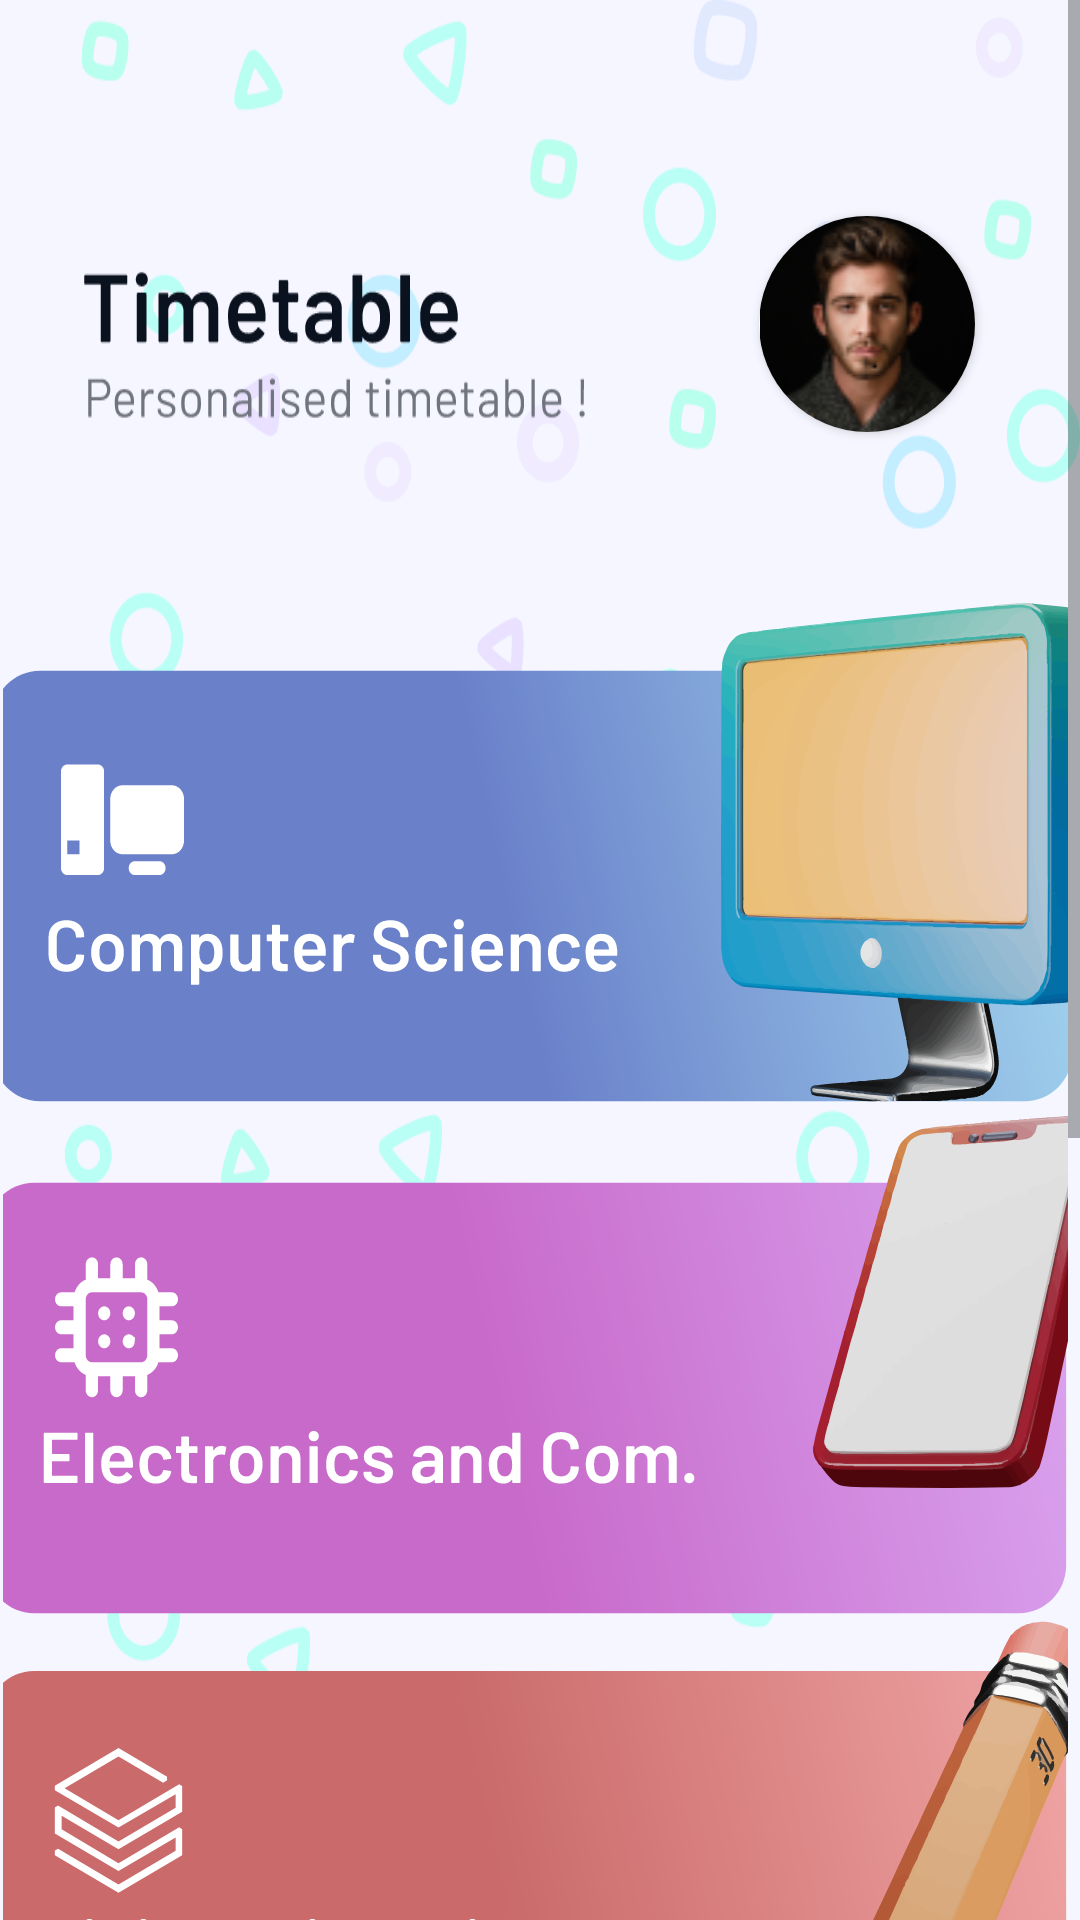

Layout XML and referenced resources for this Android screen:
<!-- AndroidManifest.xml: application theme Theme.Logintrial0 -->
<!-- res/layout/activity_timetable_main.xml -->
<?xml version="1.0" encoding="utf-8"?>
<ScrollView xmlns:android="http://schemas.android.com/apk/res/android"
    xmlns:app="http://schemas.android.com/apk/res-auto"
    xmlns:tools="http://schemas.android.com/tools"
    android:layout_width="match_parent"
    android:layout_height="match_parent"
    tools:context=".timetable_main">

    <RelativeLayout
        android:layout_width="match_parent"
        android:layout_height="wrap_content"
        android:background="@drawable/ic_timetable_main"
        android:orientation="vertical">

        
        
        
        
        
        
        
        
        
        
        
        
        

        <androidx.cardview.widget.CardView
            android:layout_width="72dp"
            android:layout_height="72dp"
            android:layout_alignParentTop="true"
            android:layout_alignParentEnd="true"
            android:layout_marginTop="72dp"
            android:layout_marginEnd="35dp"
            app:cardCornerRadius="36dp">


            <ImageView
                android:id="@+id/profileImage08"
                android:layout_width="75dp"
                android:layout_height="75dp"
                android:layout_gravity="center"
                android:src="@drawable/men_profile" />
        </androidx.cardview.widget.CardView>

        <ImageButton
            android:id="@+id/t_ec"
            android:layout_width="wrap_content"
            android:layout_height="wrap_content"
            android:layout_alignParentStart="true"
            android:layout_alignParentLeft="true"
            android:layout_alignParentEnd="true"
            android:layout_alignParentRight="true"
            android:layout_marginStart="1dp"
            android:layout_marginLeft="1dp"
            android:layout_marginTop="370dp"
            android:layout_marginEnd="04dp"
            android:layout_marginRight="04dp"
            android:background="@null"
            android:padding="0dp"
            android:paddingLeft="0dp"
            android:paddingTop="0dp"
            android:paddingRight="0dp"
            android:paddingBottom="0dp"
            android:src="@drawable/ic_t2"
            tools:ignore="SpeakableTextPresentCheck" />

        <ImageButton
            android:id="@+id/t_cs"
            android:layout_width="wrap_content"
            android:layout_height="wrap_content"
            android:layout_alignParentStart="true"
            android:layout_alignParentLeft="true"
            android:layout_alignParentTop="true"
            android:layout_alignParentEnd="true"
            android:layout_alignParentRight="true"
            android:layout_marginStart="1dp"
            android:layout_marginLeft="1dp"
            android:layout_marginTop="200dp"
            android:layout_marginEnd="4dp"
            android:layout_marginRight="4dp"
            android:background="@null"
            android:padding="0dp"
            android:paddingLeft="0dp"
            android:paddingTop="0dp"
            android:paddingRight="0dp"
            android:paddingBottom="0dp"
            android:src="@drawable/ic_t1"
            tools:ignore="SpeakableTextPresentCheck" />

        <ImageButton
            android:id="@+id/t_ce"
            android:layout_width="wrap_content"
            android:layout_height="wrap_content"
            android:layout_alignParentStart="true"
            android:layout_alignParentLeft="true"
            android:layout_alignParentTop="true"
            android:layout_alignParentEnd="true"
            android:layout_alignParentRight="true"
            android:layout_marginStart="1dp"
            android:layout_marginLeft="1dp"
            android:layout_marginTop="540dp"
            android:layout_marginEnd="4dp"
            android:layout_marginRight="4dp"
            android:background="@null"
            android:padding="0dp"
            android:paddingLeft="0dp"
            android:paddingTop="0dp"
            android:paddingRight="0dp"
            android:paddingBottom="0dp"
            android:src="@drawable/ic_t3"
            tools:ignore="SpeakableTextPresentCheck" />

        <ImageButton
            android:id="@+id/t_me"
            android:layout_width="wrap_content"
            android:layout_height="wrap_content"
            android:layout_alignParentStart="true"
            android:layout_alignParentLeft="true"
            android:layout_alignParentTop="true"
            android:layout_alignParentEnd="true"
            android:layout_alignParentRight="true"
            android:layout_marginStart="1dp"
            android:layout_marginLeft="1dp"
            android:layout_marginTop="710dp"
            android:layout_marginEnd="4dp"
            android:layout_marginRight="4dp"
            android:background="@null"
            android:padding="0dp"
            android:paddingLeft="0dp"
            android:paddingTop="0dp"
            android:paddingRight="0dp"
            android:paddingBottom="0dp"
            android:src="@drawable/ic_t4"
            tools:ignore="SpeakableTextPresentCheck,ImageContrastCheck" />

        <ImageButton
            android:id="@+id/t_e"
            android:layout_width="wrap_content"
            android:layout_height="wrap_content"
            android:layout_alignParentStart="true"
            android:layout_alignParentLeft="true"
            android:layout_alignParentTop="true"
            android:layout_alignParentEnd="true"
            android:layout_alignParentRight="true"
            android:layout_marginStart="1dp"
            android:layout_marginLeft="1dp"
            android:layout_marginTop="880dp"
            android:layout_marginEnd="4dp"
            android:layout_marginRight="4dp"
            android:background="@null"
            android:padding="0dp"
            android:paddingLeft="0dp"
            android:paddingTop="0dp"
            android:paddingRight="0dp"
            android:paddingBottom="0dp"
            android:src="@drawable/ic_t5" />


    </RelativeLayout>

</ScrollView>
<!-- resources referenced by this layout -->
<resources>
  <!-- drawable ic_t1: vector/xml drawable (drawable, 236196 chars, omitted) -->
  <!-- drawable ic_t2: vector/xml drawable (drawable, 101752 chars, omitted) -->
  <!-- drawable ic_t3: vector/xml drawable (drawable, 140486 chars, omitted) -->
  <!-- drawable ic_t4: vector/xml drawable (drawable, 109751 chars, omitted) -->
  <!-- drawable ic_timetable_main: vector/xml drawable (drawable, 115604 chars, omitted) -->
  <!-- drawable men_profile: png bitmap (drawable, 9709 bytes) -->
  <string name="todo">TODO</string>
  <style name="Theme.Logintrial0" parent="Theme.MaterialComponents.Light.NoActionBar.Bridge">
          
          <item name="colorPrimary">@color/brand</item>
          <item name="colorPrimaryVariant">@color/brand</item>
          <item name="colorOnPrimary">@color/white</item>
          
          <item name="colorSecondary">@color/teal_200</item>
          <item name="colorSecondaryVariant">@color/teal_700</item>
          <item name="colorOnSecondary">@color/black</item>
          
          <item name="android:statusBarColor" tools:targetApi="l">?attr/colorPrimaryVariant</item>
          
      </style>
  <color name="brand">#FF0136FF</color>
  <color name="white">#FFFFFFFF</color>
  <color name="teal_200">#FF03DAC5</color>
  <color name="teal_700">#FF018786</color>
  <color name="black">#FF000000</color>
</resources>
